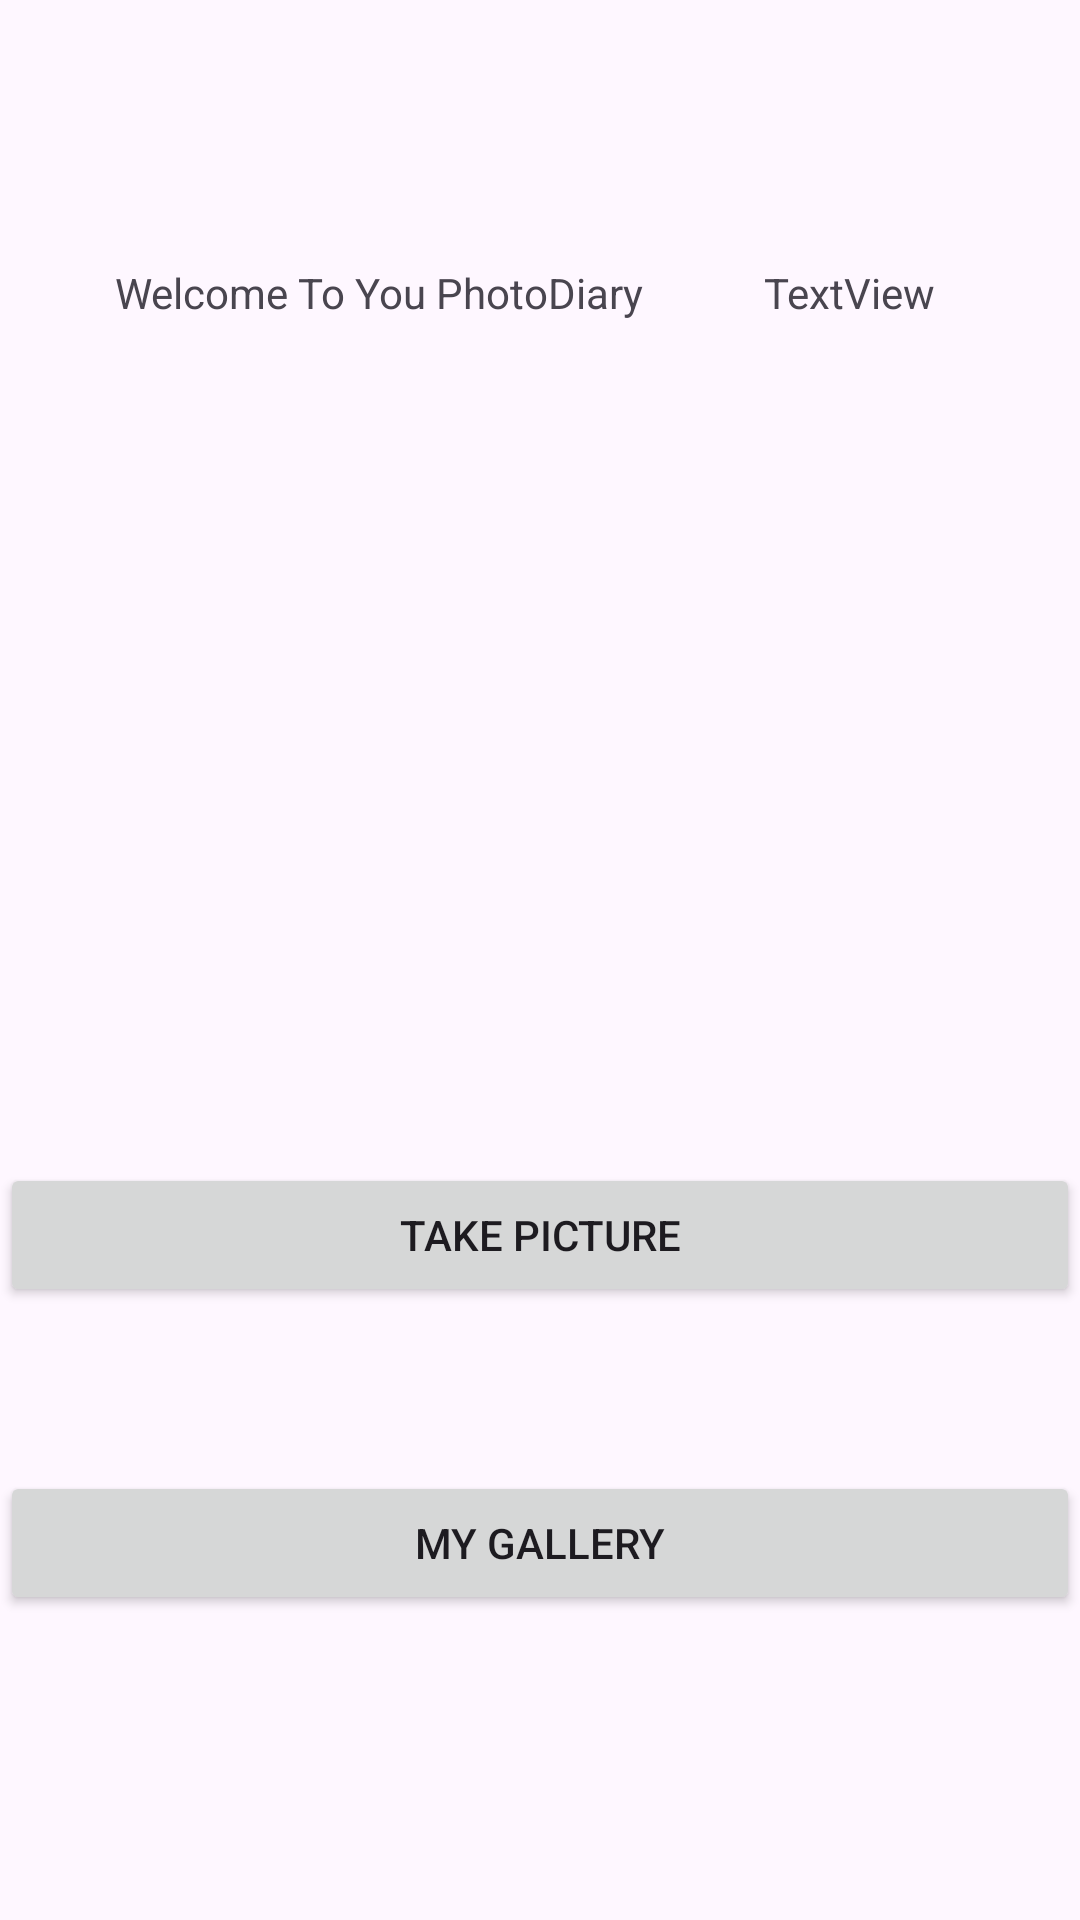

Write the Android layout XML for this screen, with the resource values it uses.
<!-- AndroidManifest.xml: application theme Theme.LocationbasedPhotoDiary -->
<!-- res/layout/activity_picture.xml -->
<?xml version="1.0" encoding="utf-8"?>
<androidx.constraintlayout.widget.ConstraintLayout xmlns:android="http://schemas.android.com/apk/res/android"
    xmlns:app="http://schemas.android.com/apk/res-auto"
    xmlns:tools="http://schemas.android.com/tools"
    android:layout_width="match_parent"
    android:layout_height="match_parent"
    tools:context=".PictureActivity">


    <Button
        android:id="@+id/btnPic"
        android:layout_width="match_parent"
        android:layout_height="wrap_content"
        android:text="take picture"

        app:layout_constraintBottom_toBottomOf="parent"
        app:layout_constraintTop_toTopOf="parent"
        app:layout_constraintVertical_bias="0.655"
        tools:layout_editor_absoluteX="0dp" />

    <ImageView
        android:id="@+id/image"
        android:layout_width="match_parent"
        android:layout_height="200dp"
        android:layout_below="@id/btnPic"
        android:src="@mipmap/ic_launcher"
        app:layout_constraintBottom_toTopOf="@+id/btnPic"
        app:layout_constraintTop_toTopOf="parent"
        app:layout_constraintVertical_bias="0.6"
        tools:layout_editor_absoluteX="0dp" />


    <Button
        android:id="@+id/btnAllpic"
        android:layout_width="match_parent"
        android:layout_height="wrap_content"
        android:text="My Gallery"
        app:layout_constraintBottom_toBottomOf="parent"
        app:layout_constraintTop_toTopOf="parent"
        app:layout_constraintVertical_bias="0.828"
        tools:layout_editor_absoluteX="0dp" />

    <TextView
        android:id="@+id/textView7"
        android:layout_width="wrap_content"
        android:layout_height="wrap_content"
        android:layout_marginTop="88dp"
        android:text="Welcome To You PhotoDiary"
        app:layout_constraintEnd_toEndOf="parent"
        app:layout_constraintHorizontal_bias="0.209"
        app:layout_constraintStart_toStartOf="parent"
        app:layout_constraintTop_toTopOf="parent" />

    <TextView
        android:id="@+id/textView9"
        android:layout_width="wrap_content"
        android:layout_height="wrap_content"
        android:layout_marginTop="88dp"
        android:text="TextView"
        app:layout_constraintEnd_toEndOf="parent"
        app:layout_constraintHorizontal_bias="0.456"
        app:layout_constraintStart_toEndOf="@+id/textView7"
        app:layout_constraintTop_toTopOf="parent" />


</androidx.constraintlayout.widget.ConstraintLayout>
<!-- resources referenced by this layout -->
<resources>
  <style name="Theme.LocationbasedPhotoDiary" parent="Base.Theme.LocationbasedPhotoDiary" />
  <style name="Base.Theme.LocationbasedPhotoDiary" parent="Theme.Material3.DayNight.NoActionBar">
          
          
      </style>
</resources>
